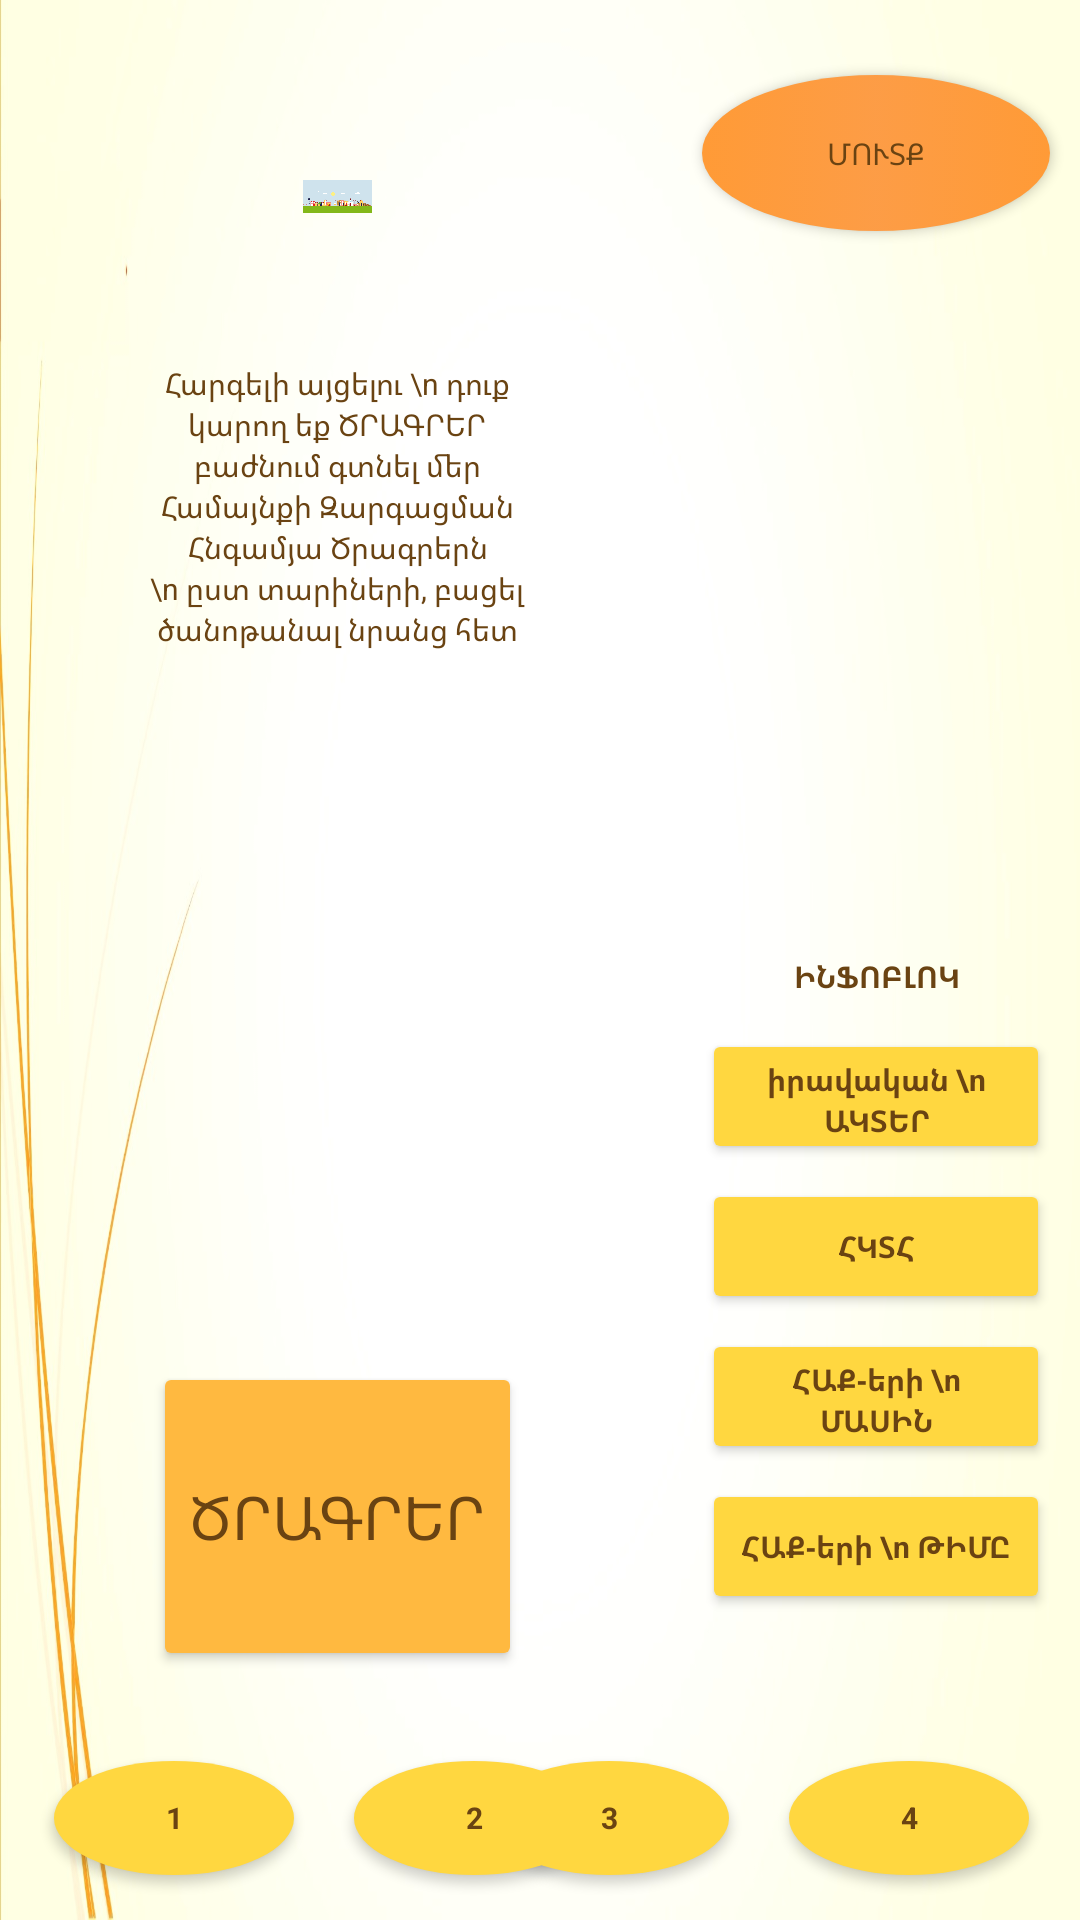

Here is an Android app screen rendered from its layout file. Give the layout XML and the strings, colors and styles it references.
<!-- AndroidManifest.xml: application theme Theme.Pop -->
<!-- res/layout/activity_main.xml -->
<?xml version="1.0" encoding="utf-8"?>
  <RelativeLayout xmlns:app="http://schemas.android.com/apk/res-auto"
    xmlns:android="http://schemas.android.com/apk/res/android"
      xmlns:tools="http://schemas.android.com/tools"
      android:layout_width="match_parent"
    android:layout_height="match_parent"
    android:background="@mipmap/background">

  <RelativeLayout
      android:id="@+id/bottompanel"
      android:layout_width="wrap_content"
      android:layout_height="58dp"
      android:layout_alignParentStart="true"
      android:layout_alignParentEnd="true"
      android:layout_alignParentBottom="true"
      android:layout_marginStart="5dp"
      android:layout_marginEnd="4dp"
      android:layout_marginBottom="5dp"
      app:layout_constraintStart_toStartOf="parent">

    <Button
        android:id="@+id/bottombutton1"
        android:layout_width="80dp"
        android:layout_height="wrap_content"
        android:layout_alignParentStart="true"
        android:layout_alignParentTop="true"
        android:layout_alignParentBottom="true"
        android:layout_marginStart="13dp"
        android:layout_marginTop="10dp"
        android:layout_marginBottom="10dp"
        android:background="@drawable/oval"
        android:text="1"
        android:textAppearance="@style/Theme.AppCompat"
        android:textColor="#6A4312"
        android:textSize="10dp"
        android:textStyle="bold"
        app:backgroundTint="#FFD740"
        app:backgroundTintMode="src_atop" />

    <Button
        android:id="@+id/bottombutton2"
        android:layout_width="80dp"
        android:layout_height="wrap_content"
        android:layout_alignParentTop="true"
        android:layout_alignParentBottom="true"
        android:layout_marginStart="20dp"
        android:layout_marginTop="10dp"
        android:layout_marginBottom="10dp"
        android:layout_toEndOf="@+id/bottombutton1"
        android:background="@drawable/oval"
        android:text="2"
        android:textAppearance="@style/Theme.AppCompat"
        android:textColor="#6A4312"
        android:textSize="10dp"
        android:textStyle="bold"
        app:backgroundTint="#FFD740"
        app:backgroundTintMode="src_atop" />

    <Button
        android:id="@+id/bottombutton3"
        android:layout_width="80dp"
        android:layout_height="wrap_content"
        android:layout_alignParentTop="true"
        android:layout_alignParentBottom="true"
        android:layout_marginTop="10dp"
        android:layout_marginEnd="20dp"
        android:layout_marginBottom="10dp"
        android:layout_toStartOf="@+id/bottombutton4"
        android:background="@drawable/oval"
        android:text="3"
        android:textAppearance="@style/Theme.AppCompat"
        android:textColor="#6A4312"
        android:textSize="10dp"
        android:textStyle="bold"
        app:backgroundTint="#FFD740"
        app:backgroundTintMode="src_atop" />

    <Button
        android:id="@+id/bottombutton4"
        android:layout_width="80dp"
        android:layout_height="wrap_content"
        android:layout_alignParentTop="true"
        android:layout_alignParentEnd="true"

        android:layout_alignParentBottom="true"
        android:layout_marginTop="10dp"
        android:layout_marginEnd="13dp"
        android:layout_marginBottom="10dp"
        android:background="@drawable/oval"
        android:text="4"
        android:textAppearance="@style/Theme.AppCompat"
        android:textColor="#6A4312"
        android:textSize="10dp"
        android:textStyle="bold"
        app:backgroundTint="#FFD740"
        app:backgroundTintMode="src_atop" />

  </RelativeLayout>

  <RelativeLayout
        android:id="@+id/rightpanel"
        android:layout_width="126dp"
        android:layout_height="591dp"
        android:layout_above="@+id/bottompanel"
        android:layout_alignParentTop="true"
        android:layout_alignParentEnd="true"
        android:layout_marginLeft="5dp"
        android:layout_marginTop="5dp"
        android:layout_marginEnd="5dp"
        android:layout_marginBottom="5dp"
      app:layout_constraintStart_toStartOf="parent">

      <Button
          android:id="@+id/rightpanelbutton1"
          android:layout_width="106dp"
          android:layout_height="52dp"
          android:layout_alignParentStart="true"
          android:layout_alignParentTop="true"
          android:layout_alignParentEnd="true"
          android:layout_marginStart="5dp"
          android:layout_marginTop="20dp"
          android:layout_marginEnd="5dp"
          android:layout_marginRight="20dp"
          android:background="@drawable/oval"
          android:text="ՄՈՒՏՔ"
          android:textAppearance="@style/Theme.AppCompat"
          android:textColor="#6A4312"
          android:textSize="10dp"
          app:backgroundTint="#D5FF9340"
          app:backgroundTintMode="src_atop" />

    <TextView
        android:id="@+id/b2"
        android:layout_width="105dp"
        android:layout_height="25dp"
        android:layout_above="@+id/rightpanelbutton3"
        android:layout_alignParentStart="true"
        android:layout_alignParentEnd="true"
        android:layout_marginStart="5dp"
        android:layout_marginEnd="5dp"
        android:layout_marginRight="20dp"
        android:layout_marginBottom="5dp"
        android:gravity="center_vertical"
        android:text="ԻՆՖՈԲԼՈԿ"
        android:textAlignment="center"
        android:textAppearance="@style/Theme.AppCompat"
        android:textColor="#6A4312"
        android:textSize="10dp"
        android:textStyle="bold"
        app:backgroundTint="#FFD740"
        app:backgroundTintMode="src_atop"
        tools:ignore="RtlCompat" />

    <Button
        android:id="@+id/rightpanelbutton3"
        android:layout_width="106dp"
        android:layout_height="45dp"
        android:layout_above="@+id/rightpanelbutton4"
        android:layout_alignParentStart="true"
        android:layout_alignParentEnd="true"
        android:layout_marginStart="5dp"
        android:layout_marginEnd="5dp"
        android:layout_marginRight="5dp"
        android:layout_marginBottom="5dp"
        android:text="իրավական \n ԱԿՏԵՐ"
        android:textAppearance="@style/Theme.AppCompat"
        android:textColor="#6A4312"
        android:textSize="10dp"
        android:textStyle="bold"
        app:backgroundTint="#FFD740" />

    <Button
        android:id="@+id/rightpanelbutton4"
        android:layout_width="106dp"
        android:layout_height="45dp"
        android:layout_above="@+id/rightpanelbutton5"
        android:layout_alignParentStart="true"
        android:layout_alignParentEnd="true"
        android:layout_marginStart="5dp"
        android:layout_marginEnd="5dp"
        android:layout_marginRight="5dp"
        android:layout_marginBottom="5dp"
        android:text="ՀԿՏՀ"
        android:textAppearance="@style/Theme.AppCompat"
        android:textColor="#6A4312"
        android:textSize="10dp"
        android:textStyle="bold"
        app:backgroundTint="#FFD740" />

    <Button
        android:id="@+id/rightpanelbutton5"
        android:layout_width="106dp"
        android:layout_height="45dp"
        android:layout_above="@+id/rightpanelbutton6"
        android:layout_alignParentStart="true"
        android:layout_alignParentEnd="true"
        android:layout_marginStart="5dp"
        android:layout_marginEnd="5dp"
        android:layout_marginRight="5dp"
        android:layout_marginBottom="5dp"
        android:text="ՀԱՔ-երի \n ՄԱՍԻՆ"
        android:textAppearance="@style/Theme.AppCompat"
        android:textColor="#6A4312"
        android:textSize="10dp"
        android:textStyle="bold"
        app:backgroundTint="#FFD740" />

    <Button
        android:id="@+id/rightpanelbutton6"
        android:layout_width="106dp"
        android:layout_height="45dp"
        android:layout_alignParentStart="true"
        android:layout_alignParentEnd="true"
        android:layout_alignParentBottom="true"
        android:layout_marginStart="5dp"
        android:layout_marginEnd="5dp"
        android:layout_marginRight="5dp"
        android:layout_marginBottom="34dp"
        android:text="ՀԱՔ-երի \n ԹԻՄԸ"
        android:textAppearance="@style/Theme.AppCompat"
        android:textColor="#6A4312"
        android:textSize="10dp"
        android:textStyle="bold"
        app:backgroundTint="#FFD740" />

  </RelativeLayout>

    <RelativeLayout
        android:id="@+id/centerpanel"
        android:layout_width="382dp"
        android:layout_height="273dp"
        android:layout_above="@+id/bottompanel"
        android:layout_alignParentStart="true"
        android:layout_alignParentTop="true"
        android:layout_marginStart="3dp"
        android:layout_marginLeft="5dp"
        android:layout_marginTop="7dp"
        android:layout_marginEnd="7dp"
        android:layout_marginBottom="3dp"
        android:layout_toStartOf="@+id/rightpanel"
        app:layout_constraintStart_toStartOf="parent">

        <ImageView
            android:id="@+id/logo"
            android:layout_width="394dp"
            android:layout_height="75dp"
            android:layout_alignParentStart="true"
            android:layout_alignParentTop="true"
            android:layout_alignParentEnd="true"
            android:layout_marginStart="98dp"
            android:layout_marginTop="21dp"
            android:layout_marginEnd="98dp"
            android:src="@drawable/logo"/>

            <TextView
            android:id="@+id/text"
            android:layout_width="512dp"
            android:layout_height="97dp"
            android:layout_below="@+id/logo"
            android:layout_alignParentStart="true"
            android:layout_alignParentEnd="true"
            android:layout_marginStart="39dp"
            android:layout_marginTop="18dp"
            android:layout_marginEnd="39dp"
            android:text="Հարգելի այցելու \n դուք կարող եք ԾՐԱԳՐԵՐ բաժնում գտնել մեր Համայնքի Զարգացման Հնգամյա Ծրագրերն
                \n ըստ տարիների, բացել ծանոթանալ նրանց հետ"
            android:textAlignment="center"
            android:textAppearance="@style/Theme.AppCompat"
            android:textColor="#6A4312"
            android:textSize="10dp"
            app:backgroundTint="#FFD740" />

        <Button
            android:id="@+id/c1"
            android:layout_width="174dp"
            android:layout_height="103dp"
            android:layout_alignParentStart="true"
            android:layout_alignParentEnd="true"
            android:layout_alignParentBottom="true"
            android:layout_marginStart="48dp"
            android:layout_marginTop="32dp"
            android:layout_marginEnd="48dp"
            android:layout_marginBottom="17dp"
            android:text="ԾՐԱԳՐԵՐ"
            android:textAppearance="@style/Theme.AppCompat"
            android:textColor="#6A4312"
            android:textSize="20dp"
            app:backgroundTint="#FFB940" />


    </RelativeLayout>

</RelativeLayout>
<!-- resources referenced by this layout -->
<resources>
  <!-- drawable logo: png bitmap (drawable, 25061 bytes) -->
  <!-- drawable oval (drawable) -->
  <?xml version="1.0" encoding="utf-8"?>
  <selector xmlns:android="http://schemas.android.com/apk/res/android">
  
      <item>
          <shape android:shape="oval">
              <size
                  android:layout_width="match_parent"
                  android:layout_height="wrap_content"
                  />
              <gradient
                  android:centerColor="#F1CD63"
                  android:startColor="#ffc107"
                  android:endColor="#ffc107"/>
          </shape>
  
      </item>
  
  </selector>
  <!-- mipmap background: jpg bitmap (mipmap-xxhdpi, 61643 bytes) -->
  <style name="Theme.Pop" parent="Theme.MaterialComponents.DayNight.DarkActionBar">
          
          <item name="colorPrimary">@color/purple_500</item>
          <item name="colorPrimaryVariant">@color/purple_700</item>
          <item name="colorOnPrimary">@color/white</item>
          
          <item name="colorSecondary">@color/teal_200</item>
          <item name="colorSecondaryVariant">@color/teal_700</item>
          <item name="colorOnSecondary">@color/black</item>
          
          <item name="android:statusBarColor" tools:targetApi="l">?attr/colorPrimaryVariant</item>
          
      </style>
  <!-- not gathered from this repository: default colours our renderer supplied (Android Studio template values) -->
  <color name="purple_500">#FF6200EE</color>
  <color name="purple_700">#FF3700B3</color>
  <color name="teal_200">#FF03DAC5</color>
  <color name="teal_700">#FF018786</color>
  <color name="black">#FF000000</color>
  <color name="white">#FFFFFFFF</color>
</resources>
